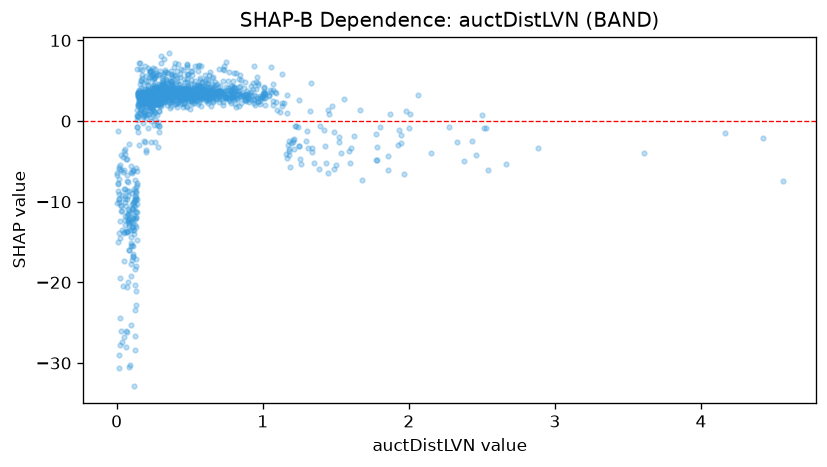

Source data for this figure (header and first rows):
feature_value, shap_value
0.238, 2.597
0.876, 4.847
0.423, 7.029
0.9, 2.85
1.011, 4.138
0.662, 2.996
0.411, 1.795
0.457, 3.605
0.274, -0.5508
0.058, -4.042
0.223, 5.514
1.324, 1.191
0.271, 2.723
0.584, 3.067
0.071, -4.742
0.302, 2.119
0.699, 2.35
0.267, 2.483
1.444, -6.488
0.748, 2.853
0.043, -4.492
0.061, -28.03
0.894, 3.114
0.84, 1.876
0.349, 3.059
0.746, 2.917
0.289, 3.375
0.173, 3.506
0.272, 2.545
0.285, 2.725
0.326, 3.746
1.775, -4.835
0.096, -13.48
0.28, 3.167
0.343, 3.337
0.567, 3.158
0.301, 4.554
0.641, 6.09
0.121, -32.9
0.198, 2.549
0.404, 3.931
0.334, 3.148
0.546, 3.184
0.269, 3.215
0.385, 2.972
0.303, 3.786
0.478, 3.686
0.278, 2.938
0.214, 4.359
0.599, 2.952
0.567, 3.237
2.38, -4.9
0.06, -12.84
0.244, 5.54
0.628, 2.741
0.307, 3.35
0.329, 2.702
0.393, 5.732
0.123, -10.53
0.252, 2.833
... 1,248 more rows
